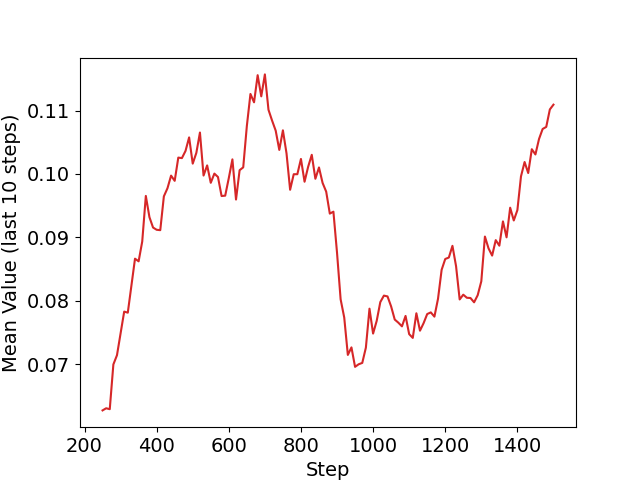

Data behind this chart, as committed beside it:
Wall time, Step, Value
1598236863, 10, 0.06489
1598237030, 20, 0.09163
1598237197, 30, 0.03782
1598237375, 40, 0.02263
1598237573, 50, 0.02295
1598237784, 60, 0.04623
1598237965, 70, 0.043
1598238183, 80, 0.03522
1598238385, 90, 0.02632
1598238584, 100, 0.04666
1598238775, 110, 0.02513
1598238960, 120, 0.04496
1598239156, 130, 0.1732
1598239352, 140, 0.09744
1598239558, 150, 0.04232
1598239754, 160, 0.09986
1598239915, 170, 0.03542
1598240093, 180, 0.04402
1598240304, 190, 0.05811
1598240502, 200, 0.044
1598240712, 210, 0.09019
1598240904, 220, 0.07869
1598241089, 230, 0.07658
1598241254, 240, 0.04866
1598241429, 250, 0.1712
1598241584, 260, 0.07333
1598241768, 270, 0.08798
1598241977, 280, 0.2143
1598242169, 290, 0.05905
1598242398, 300, 0.1087
1598242575, 310, 0.1325
1598242744, 320, 0.03871
1598242976, 330, 0.1418
1598243151, 340, 0.1328
1598243352, 350, 0.0362
1598243531, 360, 0.1032
1598243768, 370, 0.2249
1598243924, 380, 0.08931
1598244082, 390, 0.05658
1598244304, 400, 0.0335
1598244540, 410, 0.09834
1598244747, 420, 0.1689
1598244884, 430, 0.07602
1598245089, 440, 0.1078
1598245256, 450, 0.02343
1598245448, 460, 0.1818
1598245622, 470, 0.07671
1598245842, 480, 0.1048
1598246033, 490, 0.1021
1598246230, 500, 0.06765
1598246417, 510, 0.1157
1598246631, 520, 0.1683
1598246809, 530, 0.04461
1598246987, 540, 0.09909
1598247191, 550, 0.04006
1598247385, 560, 0.1688
1598247574, 570, 0.02524
1598247771, 580, 0.06685
1598247938, 590, 0.1342
1598248127, 600, 0.1057
... 90 more rows
